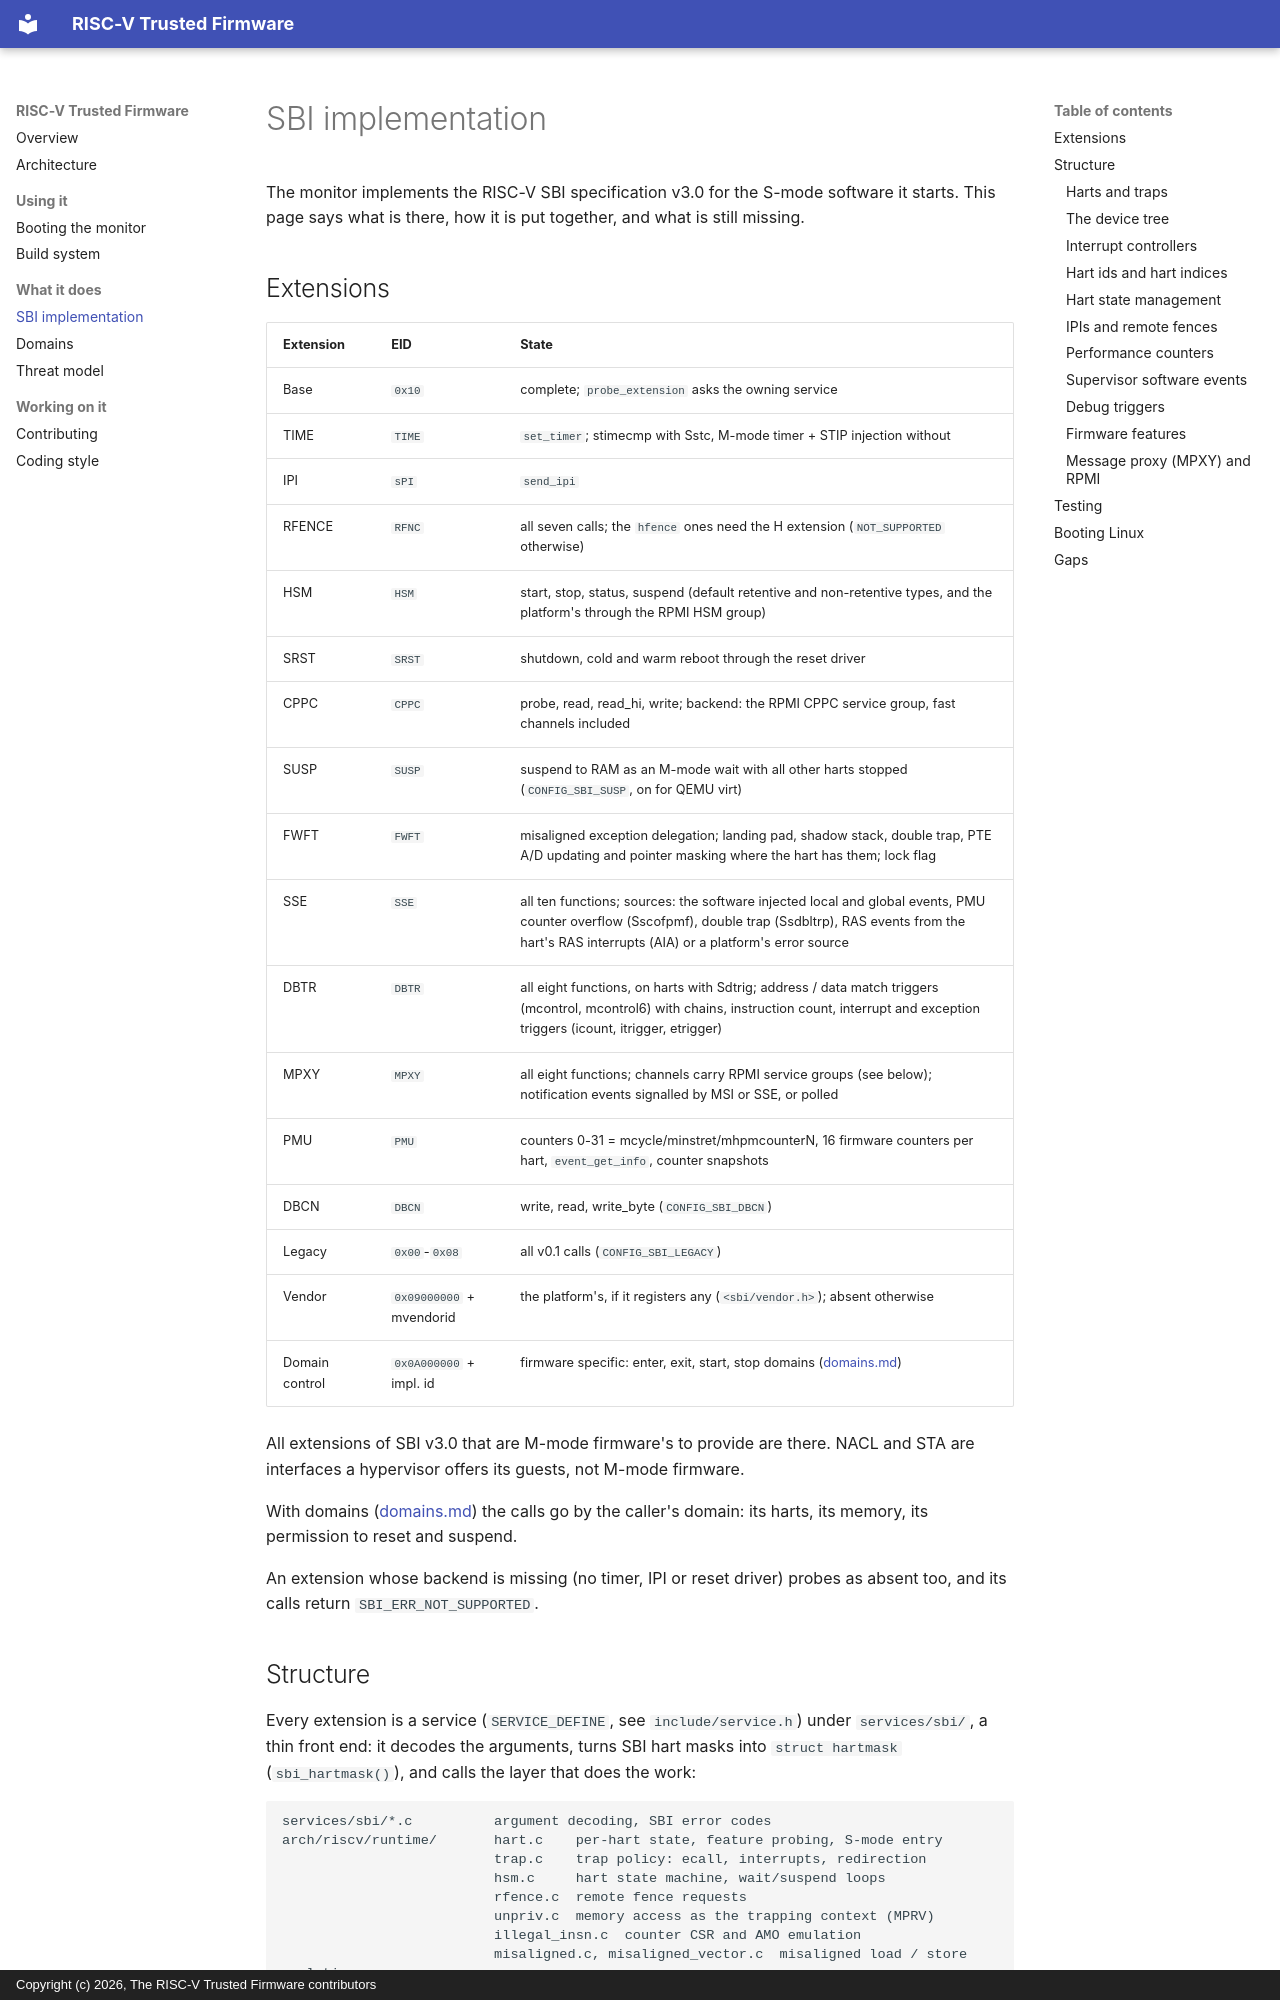

repository: riscv-trusted-firmware/riscv-trusted-firmware · page: sbi/index.html · generator: mkdocs · copyright: Copyright (c) 2026, The RISC-V Trusted Firmware contributors

# SBI implementation

The monitor implements the RISC-V SBI specification v3.0 for the S-mode
software it starts. This page says what is there, how it is put together,
and what is still missing.

## Extensions

| Extension | EID | State |
|-----------|-----|-------|
| Base      | `0x10` | complete; `probe_extension` asks the owning service |
| TIME      | `TIME` | `set_timer`; stimecmp with Sstc, M-mode timer + STIP injection without |
| IPI       | `sPI`  | `send_ipi` |
| RFENCE    | `RFNC` | all seven calls; the `hfence` ones need the H extension (`NOT_SUPPORTED` otherwise) |
| HSM       | `HSM`  | start, stop, status, suspend (default retentive and non-retentive types, and the platform's through the RPMI HSM group) |
| SRST      | `SRST` | shutdown, cold and warm reboot through the reset driver |
| CPPC      | `CPPC` | probe, read, read_hi, write; backend: the RPMI CPPC service group, fast channels included |
| SUSP      | `SUSP` | suspend to RAM as an M-mode wait with all other harts stopped (`CONFIG_SBI_SUSP`, on for QEMU virt) |
| FWFT      | `FWFT` | misaligned exception delegation; landing pad, shadow stack, double trap, PTE A/D updating and pointer masking where the hart has them; lock flag |
| SSE       | `SSE`  | all ten functions; sources: the software injected local and global events, PMU counter overflow (Sscofpmf), double trap (Ssdbltrp), RAS events from the hart's RAS interrupts (AIA) or a platform's error source |
| DBTR      | `DBTR` | all eight functions, on harts with Sdtrig; address / data match triggers (mcontrol, mcontrol6) with chains, instruction count, interrupt and exception triggers (icount, itrigger, etrigger) |
| MPXY      | `MPXY` | all eight functions; channels carry RPMI service groups (see below); notification events signalled by MSI or SSE, or polled |
| PMU       | `PMU`  | counters 0-31 = mcycle/minstret/mhpmcounterN, 16 firmware counters per hart, `event_get_info`, counter snapshots |
| DBCN      | `DBCN` | write, read, write_byte (`CONFIG_SBI_DBCN`) |
| Legacy    | `0x00`-`0x08` | all v0.1 calls (`CONFIG_SBI_LEGACY`) |
| Vendor    | `0x09000000` + mvendorid | the platform's, if it registers any (`<sbi/vendor.h>`); absent otherwise |
| Domain control | `0x0A000000` + impl. id | firmware specific: enter, exit, start, stop domains ([domains.md](domains.md)) |

All extensions of SBI v3.0 that are M-mode firmware's to provide are there. NACL and
STA are interfaces a hypervisor offers its guests, not M-mode firmware.

With domains ([domains.md](domains.md)) the
calls go by the caller's domain: its harts, its memory, its permission to
reset and suspend.

An extension whose backend is missing (no timer, IPI or reset driver)
probes as absent too, and its calls return `SBI_ERR_NOT_SUPPORTED`.
